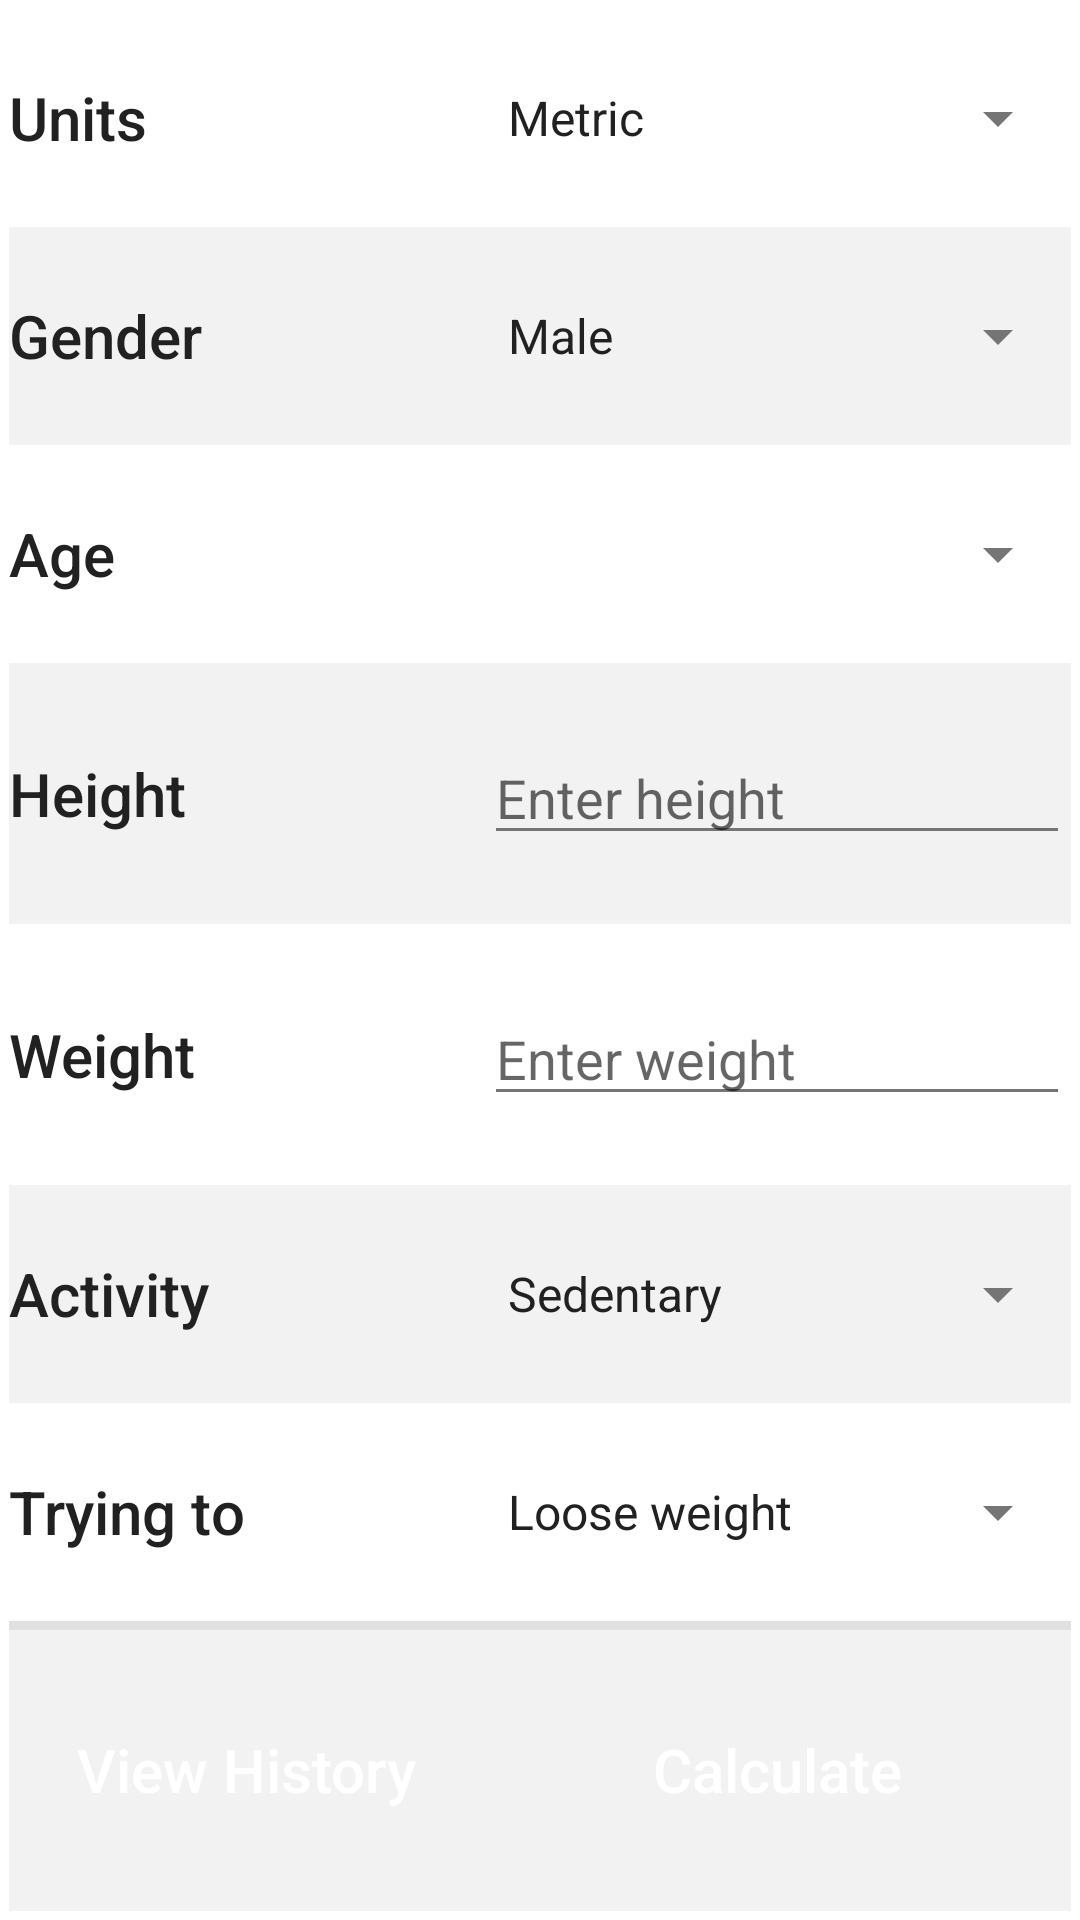

Android layout source for this screen:
<!-- AndroidManifest.xml: application theme Theme.Diet -->
<!-- res/layout/activity_main.xml -->
<?xml version="1.0" encoding="utf-8"?>

<androidx.constraintlayout.widget.ConstraintLayout
    xmlns:android="http://schemas.android.com/apk/res/android"
    xmlns:app="http://schemas.android.com/apk/res-auto"
    xmlns:tools="http://schemas.android.com/tools"
    android:layout_width="match_parent"
    android:layout_height="match_parent">
    <ScrollView
        android:layout_width="match_parent"
        android:layout_height="match_parent"
        android:fillViewport="true">
        <TableLayout xmlns:android="http://schemas.android.com/apk/res/android"
            xmlns:app="http://schemas.android.com/apk/res-auto"
            xmlns:tools="http://schemas.android.com/tools"
            android:layout_width="wrap_content"
            android:layout_height="wrap_content"
            android:stretchColumns="*"
            android:measureWithLargestChild="true"
            tools:context=".MainActivity"
            android:padding="3dp">

            <TableRow
                android:layout_width="fill_parent"
                android:layout_height="fill_parent"
                android:layout_weight="1"
                android:layout_gravity="center_vertical">

                <TextView
                    android:id="@+id/unitLabel"
                    android:layout_width="wrap_content"
                    android:layout_height="wrap_content"
                    android:layout_column="0"
                    android:text="@string/unit_label"
                    android:layout_gravity="center_vertical"
                    android:textAppearance="@style/TextAppearance.AppCompat.Title" />

                <Spinner
                    android:id="@+id/unitSpinner"
                    android:layout_width="150dp"
                    android:layout_height="wrap_content"
                    android:layout_column="1"
                    android:entries="@array/units_array"
                    android:layout_gravity="center_vertical"
                    android:textAppearance="@style/TextAppearance.AppCompat.Title" />
            </TableRow>


            <TableRow
                android:layout_width="fill_parent"
                android:layout_height="fill_parent"
                android:layout_gravity="center_vertical"
                android:layout_weight="1"
                android:background="@color/background_ui">

                <TextView
                    android:id="@+id/genderLabel"
                    android:layout_width="wrap_content"
                    android:layout_height="wrap_content"
                    android:layout_column="0"
                    android:text="@string/gender_label"
                    android:layout_gravity="center_vertical"
                    android:textAppearance="@style/TextAppearance.AppCompat.Title"
                    />

                <Spinner
                    android:id="@+id/genderSpinner"
                    android:layout_width="150dp"
                    android:layout_height="wrap_content"
                    android:layout_column="1"
                    android:layout_gravity="center_vertical"
                    android:entries="@array/gender_array"
                    android:textAppearance="@style/TextAppearance.AppCompat.Title" />
            </TableRow>

            <TableRow
                android:layout_width="fill_parent"
                android:layout_height="fill_parent"
                android:gravity="center"
                android:layout_weight="1">

                <TextView
                    android:id="@+id/ageLabel"
                    android:layout_width="wrap_content"
                    android:layout_height="wrap_content"
                    android:layout_column="0"
                    android:layout_gravity="center_vertical"
                    android:text="@string/age_label"
                    android:textAppearance="@style/TextAppearance.AppCompat.Title"
                    />
                <Spinner
                    android:id="@+id/ageSpinner"
                    android:layout_width="150dp"
                    android:layout_height="wrap_content"
                    android:layout_column="1"
                    android:layout_gravity="center_vertical"
                    android:textAppearance="@style/TextAppearance.AppCompat.Title" />

            </TableRow>

            <TableRow
                android:layout_width="fill_parent"
                android:layout_height="fill_parent"
                android:layout_gravity="center_vertical"
                android:layout_weight="1"
                android:background="@color/background_ui">

                <TextView
                    android:id="@+id/heightLabel"
                    android:layout_width="wrap_content"
                    android:layout_height="wrap_content"
                    android:layout_column="0"
                    android:layout_gravity="center_vertical"
                    android:text="@string/height_label"
                    android:textAppearance="@style/TextAppearance.AppCompat.Title" />

                <EditText
                    android:id="@+id/heightInput"
                    android:layout_width="150dp"
                    android:layout_height="wrap_content"
                    android:layout_column="1"
                    android:ems="10"
                    android:layout_gravity="center_vertical"
                    android:hint="Enter height"
                    android:inputType="numberDecimal" />
            </TableRow>

            <TableRow
                android:layout_width="fill_parent"
                android:layout_height="fill_parent"
                android:layout_gravity="center_vertical"
                android:layout_weight="1">

                <TextView
                    android:id="@+id/weightLabel"
                    android:layout_width="wrap_content"
                    android:layout_height="wrap_content"
                    android:layout_column="0"
                    android:text="@string/weight_label"
                    android:layout_gravity="center_vertical"
                    android:textAppearance="@style/TextAppearance.AppCompat.Title"
                    />

                <EditText
                    android:id="@+id/weightInput"
                    android:layout_width="150dp"
                    android:layout_height="wrap_content"
                    android:layout_column="1"
                    android:ems="10"
                    android:hint="Enter weight"
                    android:layout_gravity="center_vertical"
                    android:inputType="numberDecimal" />
            </TableRow>

            <TableRow
                android:layout_width="fill_parent"
                android:layout_height="fill_parent"
                android:layout_gravity="center_vertical"
                android:layout_weight="1"
                android:background="@color/background_ui">

                <TextView
                    android:id="@+id/activityLabel"
                    android:layout_width="wrap_content"
                    android:layout_height="wrap_content"
                    android:layout_column="0"
                    android:text="@string/activity_label"
                    android:layout_gravity="center_vertical"
                    android:textAppearance="@style/TextAppearance.AppCompat.Title"
                    />

                <Spinner
                    android:id="@+id/activitySpinner"
                    android:layout_width="150dp"
                    android:layout_height="wrap_content"
                    android:layout_column="1"
                    android:entries="@array/activity_array"
                    android:layout_gravity="center_vertical"
                    android:textAppearance="@style/TextAppearance.AppCompat.Title" />
            </TableRow>

            <TableRow
                android:layout_width="fill_parent"
                android:layout_height="fill_parent"
                android:layout_gravity="center_vertical"
                android:layout_weight="1">

                <TextView
                    android:id="@+id/tryinTo"
                    android:layout_width="wrap_content"
                    android:layout_height="wrap_content"
                    android:layout_column="0"
                    android:text="@string/tryingTo_label"
                    android:layout_gravity="center_vertical"
                    android:textAppearance="@style/TextAppearance.AppCompat.Title"
                    />

                <Spinner
                    android:id="@+id/tryingToSpinner"
                    android:layout_width="150dp"
                    android:layout_height="wrap_content"
                    android:layout_column="1"
                    android:layout_gravity="center_vertical"
                    android:entries="@array/tryingTo_array"
                    android:textAppearance="@style/TextAppearance.AppCompat.Title" />
            </TableRow>

            <View style="@style/Divider"/>

            <TableRow
                android:layout_width="fill_parent"
                android:layout_height="fill_parent"
                android:layout_weight="1"
                android:layout_gravity="center_vertical"
                android:background="@color/background_ui">
                <Button
                    android:id="@+id/historyButton"
                    android:layout_width="match_parent"
                    android:layout_height="wrap_content"
                    android:layout_column="0"
                    android:background="@drawable/button_back"
                    android:text="@string/history_label"
                    android:layout_gravity="center_vertical"
                    android:textAppearance="@style/TextAppearance.AppCompat.Title"
                    android:textColor="@color/icons" />

                <Button
                    android:id="@+id/calculateButton"
                    android:layout_width="match_parent"
                    android:layout_height="wrap_content"
                    android:layout_column="1"
                    android:background="@drawable/button_back"
                    android:text="@string/calculate_label"
                    android:layout_gravity="center_vertical"
                    android:textAppearance="@style/TextAppearance.AppCompat.Title"
                    android:textColor="@color/icons" />
            </TableRow>
        </TableLayout>
    </ScrollView>

</androidx.constraintlayout.widget.ConstraintLayout>
<!-- resources referenced by this layout -->
<resources>
  <string-array name="activity_array">
          <item>Sedentary</item>
          <item>Lightly active</item>
          <item>Moderately active</item>
          <item>Very active</item>
          <item>Extremely active</item>
      </string-array>
  <string-array name="gender_array">
          <item>Male</item>
          <item>Female</item>
      </string-array>
  <string-array name="tryingTo_array">
          <item>Loose weight</item>
          <item>Gain weight</item>
          <item>Maintain weight</item>
      </string-array>
  <string-array name="units_array">
          <item>Metric</item>
          <item>Imperial</item>
      </string-array>
  <color name="background_ui">#f2f2f2</color>
  <color name="icons">#FFFFFF</color>
  <string name="activity_label">Activity</string>
  <string name="age_label">Age</string>
  <string name="calculate_label">Calculate</string>
  <string name="gender_label">Gender</string>
  <string name="height_label">Height</string>
  <string name="history_label">View History</string>
  <string name="tryingTo_label">Trying to</string>
  <string name="unit_label">Units</string>
  <string name="weight_label">Weight</string>
  <style name="Divider">
          <item name="android:layout_width">match_parent</item>
          <item name="android:layout_height">3dp</item>
          <item name="android:background">?android:attr/listDivider</item>
      </style>
  <style name="Theme.Diet" parent="Theme.MaterialComponents.DayNight.DarkActionBar">
          
          
          <item name="colorPrimary">@color/colorPrimary</item>
          <item name="colorPrimaryDark">@color/colorPrimaryDark</item>
  
          <item name="colorPrimaryVariant">@color/purple_700</item>
          <item name="colorOnPrimary">@color/white</item>
          
          <item name="colorSecondary">@color/teal_200</item>
          <item name="colorSecondaryVariant">@color/teal_700</item>
          <item name="colorOnSecondary">@color/black</item>
          
          <item name="android:statusBarColor" tools:targetApi="l">?attr/colorPrimaryVariant</item>
          
          <item name="colorAccent">@color/colorAccent</item>
          <item name="android:colorBackground">@android:color/background_light</item>
          <item name="android:textColorPrimary">@color/primary_text</item>
          <item name="android:textColorSecondary">@color/secondary_text</item>
          <item name="android:windowBackground">@android:color/background_light</item>
      </style>
  <color name="colorPrimary">#00BCD4</color>
  <color name="colorPrimaryDark">#1976D2</color>
  <color name="purple_700">#FF3700B3</color>
  <color name="white">#FFFFFFFF</color>
  <color name="teal_200">#FF03DAC5</color>
  <color name="teal_700">#FF018786</color>
  <color name="black">#FF000000</color>
  <color name="colorAccent">#00bcd4</color>
  <color name="primary_text">#212121</color>
  <color name="secondary_text">#757575</color>
</resources>
